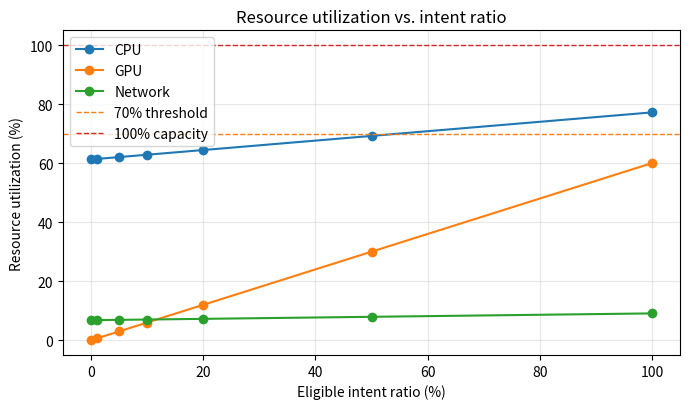
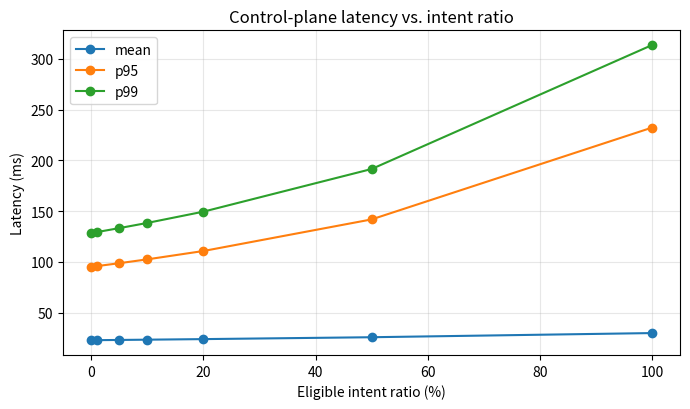

These figures' Python source, in order:
#!/usr/bin/env python3
"""Analytical resource model for an agentic 6G core control plane.

The numbers are synthetic and intended for paper sensitivity analysis, not as
deployment measurements. Traffic is derived from user population and per-user
per-hour control-plane event frequencies.
"""

from __future__ import annotations

import csv
import math
from dataclasses import dataclass, replace
from pathlib import Path
from typing import Dict, Iterable, List


@dataclass(frozen=True)
class EventType:
    name: str
    per_user_per_hour: float
    base_latency_ms: float
    base_cpu_ms: float
    base_bandwidth_kb: float
    intent_eligible: bool


@dataclass(frozen=True)
class ModelConfig:
    user_count: float = 3_600_000.0
    pdu_sessions_per_user: float = 2.0
    cpu_cores: float = 256.0
    nic_gbps: float = 100.0
    ram_gb: float = 256.0
    gpu_count: float = 20.0
    gpu_vram_per_gpu_gb: float = 24.0
    gpu_capacity_per_gpu_rps: float = 2_000.0
    cpu_degraded_util: float = 0.70
    cpu_high_risk_util: float = 0.85
    gpu_degraded_util: float = 0.70
    gpu_high_risk_util: float = 0.85
    base_ram_gb: float = 32.0
    fixed_model_vram_gb: float = 16.0
    non_intent_agent_cpu_ms: float = 0.3
    non_intent_agent_latency_ms: float = 1.0
    non_intent_mem_traffic_kb: float = 64.0
    intent_agent_cpu_ms: float = 2.0
    intent_agent_fixed_latency_ms: float = 4.0
    intent_agent_bandwidth_kb: float = 12.0
    intent_mem_traffic_kb: float = 512.0
    intent_gpu_latency_ms: float = 8.0
    intent_gpu_active_vram_mb: float = 4.0
    active_context_ram_kb: float = 128.0


EVENTS: List[EventType] = [
    EventType("initial_registration", 0.1, 30.0, 2.0, 12.0, False),
    EventType("periodic_registration", 0.1, 25.0, 1.5, 10.0, False),
    EventType("mobility_registration", 7.0, 30.0, 2.0, 12.0, False),
    EventType("initial_pdu_session_establishment", 1.0, 40.0, 2.5, 16.0, True),
    EventType("pdu_session_release", 1.0, 25.0, 1.5, 10.0, False),
    EventType("pdu_session_modification", 2.0, 30.0, 2.0, 12.0, True),
    EventType("service_request", 21.0, 20.0, 1.2, 8.0, True),
    EventType("an_release", 35.0, 15.0, 0.8, 6.0, False),
    EventType("handover", 23.1, 25.0, 1.8, 12.0, False),
    EventType("paging", 14.0, 12.0, 0.6, 4.0, False),
]

INTENT_SETTINGS = [0.00, 0.01, 0.05, 0.10, 0.20, 0.50, 1.00]
SENSITIVITY_USERS = [100_000.0, 1_000_000.0, 3_600_000.0, 10_000_000.0]


def event_rps(config: ModelConfig, event: EventType) -> float:
    return config.user_count * event.per_user_per_hour / 3600.0


def total_rps(config: ModelConfig) -> float:
    return sum(event_rps(config, event) for event in EVENTS)


def queue_delay_ms(util: float, service_ms: float) -> float:
    """Simple M/M/1-inspired delay term for sensitivity analysis."""
    if util >= 1.0:
        return math.inf
    if util <= 0.0:
        return 0.0
    return service_ms * util / (1.0 - util)


def status(util: float, degraded: float, high_risk: float) -> str:
    if util >= 1.0:
        return "unstable"
    if util >= high_risk:
        return "high_risk"
    if util >= degraded:
        return "degraded"
    return "stable"


def weighted_average(config: ModelConfig, attr: str) -> float:
    total = total_rps(config)
    if total <= 0:
        return 0.0
    return sum(event_rps(config, event) * getattr(event, attr) for event in EVENTS) / total


def fmt(value: float) -> str:
    if math.isinf(value):
        return "inf"
    return f"{value:.3f}"


def evaluate(config: ModelConfig, eligible_intent_ratio: float) -> Dict[str, float | str]:
    rps_total = total_rps(config)
    intent_eligible_rps = sum(event_rps(config, event) for event in EVENTS if event.intent_eligible)
    intent_rps = intent_eligible_rps * eligible_intent_ratio
    actual_intent_share = intent_rps / rps_total if rps_total > 0 else 0.0
    gpu_total_capacity_rps = config.gpu_count * config.gpu_capacity_per_gpu_rps
    gpu_total_vram_gb = config.gpu_count * config.gpu_vram_per_gpu_gb

    base_cpu_ms_avg = weighted_average(config, "base_cpu_ms")
    agent_cpu_ms_avg = (
        actual_intent_share * config.intent_agent_cpu_ms
        + (1.0 - actual_intent_share) * config.non_intent_agent_cpu_ms
    )
    cpu_ms_per_request = base_cpu_ms_avg + agent_cpu_ms_avg
    cpu_core_demand = rps_total * cpu_ms_per_request / 1000.0
    cpu_util = cpu_core_demand / config.cpu_cores
    cpu_delay = queue_delay_ms(cpu_util, cpu_ms_per_request)

    base_bandwidth_kb_avg = weighted_average(config, "base_bandwidth_kb")
    bandwidth_kb_per_request = (
        base_bandwidth_kb_avg
        + actual_intent_share * config.intent_agent_bandwidth_kb
    )
    bandwidth_gbps = rps_total * bandwidth_kb_per_request * 8.0 / 1_000_000.0
    network_util = bandwidth_gbps / config.nic_gbps
    network_delay = queue_delay_ms(network_util, 0.1)

    gpu_util = intent_rps / gpu_total_capacity_rps if gpu_total_capacity_rps else math.inf
    gpu_queue_delay = queue_delay_ms(gpu_util, 1_000.0 / gpu_total_capacity_rps)
    gpu_inference_latency = config.intent_gpu_latency_ms + gpu_queue_delay

    active_intent_requests = intent_rps * config.intent_gpu_latency_ms / 1000.0
    gpu_vram_gb = 0.0
    if intent_rps > 0:
        active_gpu_count = min(
            config.gpu_count,
            math.ceil(intent_rps / config.gpu_capacity_per_gpu_rps)
        )
        gpu_vram_gb = (
            active_gpu_count * config.fixed_model_vram_gb
            + active_intent_requests * config.intent_gpu_active_vram_mb / 1024.0
        )

    active_requests = rps_total * (weighted_average(config, "base_latency_ms") / 1000.0)
    ram_gb = (
        config.base_ram_gb
        + active_requests * config.active_context_ram_kb / 1024.0 / 1024.0
    )
    memory_traffic_kb_per_request = (
        (1.0 - actual_intent_share) * config.non_intent_mem_traffic_kb
        + actual_intent_share * config.intent_mem_traffic_kb
    )
    memory_traffic_gbps = rps_total * memory_traffic_kb_per_request * 8.0 / 1_000_000.0

    mean_latency = 0.0
    unstable = cpu_util >= 1.0 or gpu_util >= 1.0 or network_util >= 1.0
    for event in EVENTS:
        event_share = event_rps(config, event) / rps_total if rps_total > 0 else 0.0
        event_intent_share = eligible_intent_ratio if event.intent_eligible else 0.0
        non_intent_latency = (
            event.base_latency_ms
            + config.non_intent_agent_latency_ms
            + cpu_delay
            + network_delay
        )
        intent_latency = (
            event.base_latency_ms
            + config.intent_agent_fixed_latency_ms
            + config.intent_agent_cpu_ms
            + gpu_inference_latency
            + cpu_delay
            + network_delay
        )
        if math.isinf(intent_latency):
            unstable = True

        mean_latency += event_share * (
            (1.0 - event_intent_share) * non_intent_latency
            + event_intent_share * intent_latency
        )

    bottleneck_util = max(cpu_util, gpu_util, network_util)
    if unstable:
        mean_latency = math.inf
        p95_latency = math.inf
        p99_latency = math.inf
    else:
        tail_amplifier = 1.0 + 2.0 * bottleneck_util / max(0.001, 1.0 - bottleneck_util)
        p95_latency = mean_latency * min(tail_amplifier, 10.0)
        p99_latency = mean_latency * min(tail_amplifier * 1.35, 15.0)

    required_gpus_70pct = (
        math.ceil(intent_rps / (config.gpu_capacity_per_gpu_rps * config.gpu_degraded_util))
        if intent_rps > 0
        else 0
    )

    result: Dict[str, float | str] = {
        "user_count": config.user_count,
        "pdu_sessions_per_user": config.pdu_sessions_per_user,
        "gpu_count": config.gpu_count,
        "gpu_capacity_per_gpu_rps": config.gpu_capacity_per_gpu_rps,
        "gpu_total_capacity_rps": gpu_total_capacity_rps,
        "gpu_vram_per_gpu_gb": config.gpu_vram_per_gpu_gb,
        "gpu_total_vram_gb": gpu_total_vram_gb,
        "total_rps": rps_total,
        "eligible_intent_ratio": eligible_intent_ratio,
        "intent_eligible_rps": intent_eligible_rps,
        "actual_total_intent_share": actual_intent_share,
        "intent_rps": intent_rps,
        "cpu_ms_per_request": cpu_ms_per_request,
        "cpu_core_demand": cpu_core_demand,
        "cpu_utilization": cpu_util,
        "cpu_status": status(cpu_util, config.cpu_degraded_util, config.cpu_high_risk_util),
        "ram_gb": ram_gb,
        "ram_utilization": ram_gb / config.ram_gb,
        "memory_traffic_gbps": memory_traffic_gbps,
        "gpu_utilization": gpu_util,
        "gpu_status": status(gpu_util, config.gpu_degraded_util, config.gpu_high_risk_util),
        "gpu_vram_gb": gpu_vram_gb,
        "gpu_vram_utilization": gpu_vram_gb / gpu_total_vram_gb,
        "required_gpus_for_70pct_util": required_gpus_70pct,
        "network_bandwidth_gbps": bandwidth_gbps,
        "network_utilization": network_util,
        "network_status": status(network_util, 0.70, 0.85),
        "mean_latency_ms": mean_latency,
        "p95_latency_ms": p95_latency,
        "p99_latency_ms": p99_latency,
        "system_status": "unstable" if unstable else status(bottleneck_util, 0.70, 0.85),
    }
    for event in EVENTS:
        result[f"{event.name}_per_user_per_hour"] = event.per_user_per_hour
        result[f"{event.name}_rps"] = event_rps(config, event)
    return result


def write_csv(rows: Iterable[Dict[str, float | str]], path: Path) -> None:
    rows = list(rows)
    path.parent.mkdir(parents=True, exist_ok=True)
    with path.open("w", newline="") as handle:
        writer = csv.DictWriter(handle, fieldnames=list(rows[0].keys()), lineterminator="\n")
        writer.writeheader()
        for row in rows:
            writer.writerow({key: fmt(value) if isinstance(value, float) else value for key, value in row.items()})


def maybe_write_plots(rows: List[Dict[str, float | str]], out_dir: Path) -> None:
    try:
        import matplotlib.pyplot as plt  # type: ignore
    except Exception:
        return

    out_dir.mkdir(parents=True, exist_ok=True)
    x = [100.0 * float(r["eligible_intent_ratio"]) for r in rows]

    def finite_series(key: str) -> List[float | None]:
        values: List[float | None] = []
        for row in rows:
            value = float(row[key])
            values.append(None if math.isinf(value) else value)
        return values

    plt.figure(figsize=(7, 4.2))
    plt.plot(x, [float(r["cpu_utilization"]) * 100.0 for r in rows], marker="o", label="CPU")
    plt.plot(x, [float(r["gpu_utilization"]) * 100.0 for r in rows], marker="o", label="GPU")
    plt.plot(x, [float(r["network_utilization"]) * 100.0 for r in rows], marker="o", label="Network")
    plt.axhline(70, color="tab:orange", linestyle="--", linewidth=1, label="70% threshold")
    plt.axhline(100, color="tab:red", linestyle="--", linewidth=1, label="100% capacity")
    plt.xlabel("Eligible intent ratio (%)")
    plt.ylabel("Resource utilization (%)")
    plt.title("Resource utilization vs. intent ratio")
    plt.grid(True, alpha=0.3)
    plt.legend()
    plt.tight_layout()
    plt.savefig(out_dir / "agentic_resource_utilization.png", dpi=180)
    plt.close()

    plt.figure(figsize=(7, 4.2))
    plt.plot(x, finite_series("mean_latency_ms"), marker="o", label="mean")
    plt.plot(x, finite_series("p95_latency_ms"), marker="o", label="p95")
    plt.plot(x, finite_series("p99_latency_ms"), marker="o", label="p99")
    plt.xlabel("Eligible intent ratio (%)")
    plt.ylabel("Latency (ms)")
    plt.title("Control-plane latency vs. intent ratio")
    plt.grid(True, alpha=0.3)
    plt.legend()
    plt.tight_layout()
    plt.savefig(out_dir / "agentic_latency.png", dpi=180)
    plt.close()


def main() -> None:
    config = ModelConfig()
    rows = [evaluate(config, ratio) for ratio in INTENT_SETTINGS]
    out_dir = Path("outputs")
    write_csv(rows, out_dir / "agentic_resource_results.csv")
    sensitivity_rows = [
        evaluate(replace(config, user_count=user_count), ratio)
        for user_count in SENSITIVITY_USERS
        for ratio in INTENT_SETTINGS
    ]
    write_csv(sensitivity_rows, out_dir / "agentic_resource_sensitivity.csv")
    maybe_write_plots(rows, out_dir)

    print("Wrote outputs/agentic_resource_results.csv")
    print("Wrote outputs/agentic_resource_sensitivity.csv")
    if (out_dir / "agentic_resource_utilization.png").exists():
        print("Wrote outputs/agentic_resource_utilization.png")
        print("Wrote outputs/agentic_latency.png")


if __name__ == "__main__":
    main()
